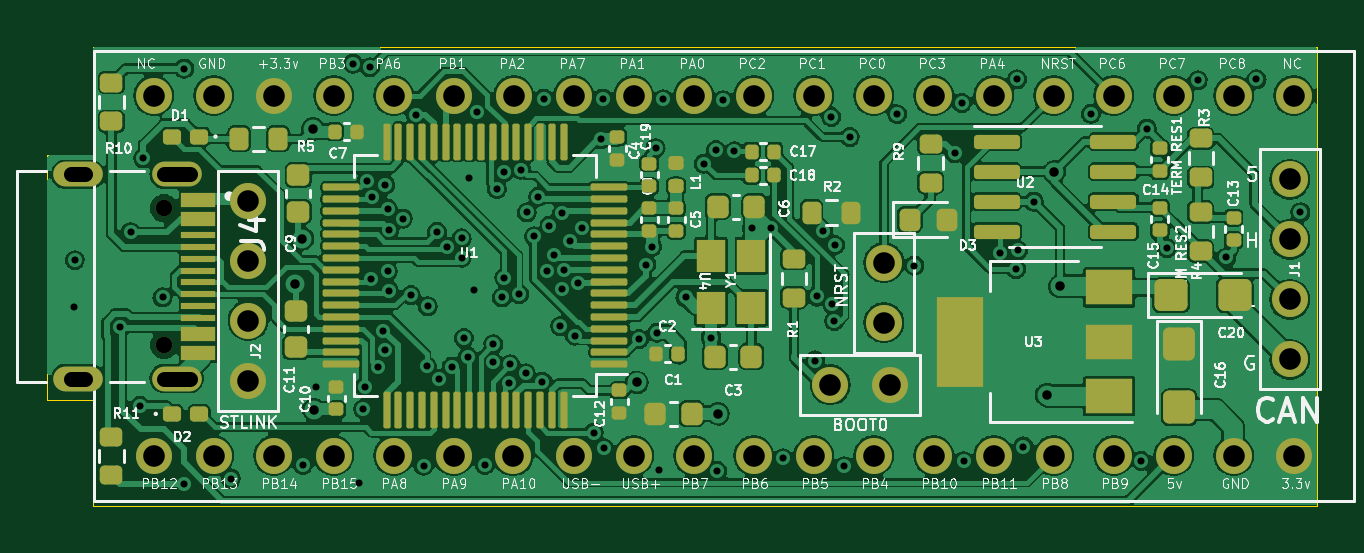
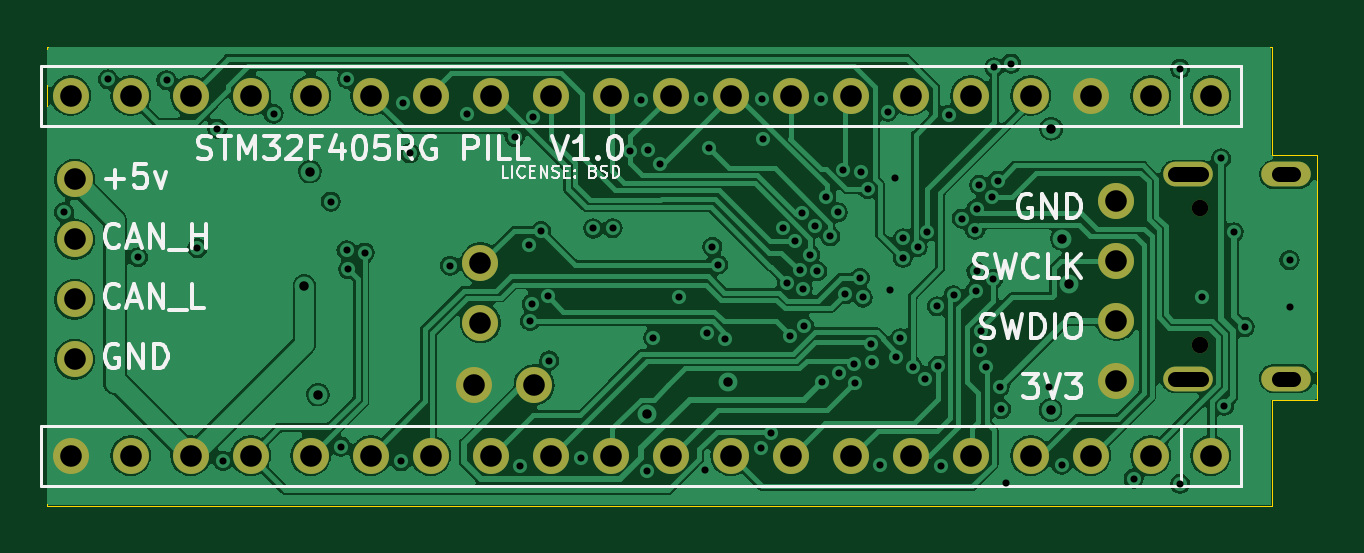
Circuit board: 11 layer files. Board 53.8 x 19.4 mm.
- bottom_copper: F405_pill-B_Cu.gbl (174089 bytes)
- bottom_mask: F405_pill-B_Mask.gbs (2028 bytes)
- paste: F405_pill-B_Paste.gbp (500 bytes)
- bottom_silk: F405_pill-B_Silkscreen.gbo (17892 bytes)
- outline: F405_pill-Edge_Cuts.gm1 (924 bytes)
- top_copper: F405_pill-F_Cu.gtl (336444 bytes)
- top_mask: F405_pill-F_Mask.gts (8947 bytes)
- paste: F405_pill-F_Paste.gtp (7399 bytes)
- top_silk: F405_pill-F_Silkscreen.gto (92497 bytes)
- drill: F405_pill-NPTH.drl (397 bytes)
- drill: F405_pill-PTH.drl (3565 bytes)

=== bottom_copper: F405_pill-B_Cu.gbl (174089 bytes, source omitted) ===
=== bottom_mask: F405_pill-B_Mask.gbs ===
G04 #@! TF.GenerationSoftware,KiCad,Pcbnew,(6.0.7-1)-1*
G04 #@! TF.CreationDate,2022-09-05T08:39:56-04:00*
G04 #@! TF.ProjectId,F405_pill,46343035-5f70-4696-9c6c-2e6b69636164,rev?*
G04 #@! TF.SameCoordinates,Original*
G04 #@! TF.FileFunction,Soldermask,Bot*
G04 #@! TF.FilePolarity,Negative*
%FSLAX46Y46*%
G04 Gerber Fmt 4.6, Leading zero omitted, Abs format (unit mm)*
G04 Created by KiCad (PCBNEW (6.0.7-1)-1) date 2022-09-05 08:39:56*
%MOMM*%
%LPD*%
G01*
G04 APERTURE LIST*
%ADD10C,1.524000*%
%ADD11C,0.700000*%
%ADD12O,2.100000X1.050000*%
G04 APERTURE END LIST*
D10*
X146982000Y-88222000D03*
X146982000Y-85682000D03*
X146982000Y-83142000D03*
X146982000Y-80602000D03*
X129800000Y-84130000D03*
X129800000Y-86670000D03*
X130070000Y-89300000D03*
X127530000Y-89300000D03*
X147147000Y-77057000D03*
X144607000Y-77057000D03*
X142067000Y-77057000D03*
X139527000Y-77057000D03*
X136987000Y-77057000D03*
X134447000Y-77057000D03*
X131907000Y-77057000D03*
X129367000Y-77057000D03*
X126827000Y-77057000D03*
X124287000Y-77057000D03*
X121747000Y-77057000D03*
X119207000Y-77057000D03*
X116667000Y-77057000D03*
X114127000Y-77057000D03*
X111587000Y-77057000D03*
X109047000Y-77057000D03*
X106507000Y-77057000D03*
X103967000Y-77057000D03*
X101427000Y-77057000D03*
X98887000Y-77057000D03*
X98887000Y-92297000D03*
X101427000Y-92297000D03*
X103967000Y-92297000D03*
X106507000Y-92297000D03*
X109047000Y-92297000D03*
X111587000Y-92297000D03*
X114103395Y-92306993D03*
X116667000Y-92297000D03*
X119207000Y-92297000D03*
X121747000Y-92297000D03*
X124287000Y-92297000D03*
X126827000Y-92297000D03*
X129367000Y-92297000D03*
X131907000Y-92297000D03*
X134447000Y-92297000D03*
X136987000Y-92297000D03*
X139527000Y-92297000D03*
X142067000Y-92297000D03*
X144607000Y-92297000D03*
X147147000Y-92297000D03*
X102882000Y-81502000D03*
X102882000Y-84042000D03*
X102882000Y-86582000D03*
X102882000Y-89122000D03*
D11*
X99332000Y-87602000D03*
X99332000Y-81822000D03*
D12*
X99862000Y-80392000D03*
X99862000Y-89032000D03*
X95682000Y-80392000D03*
X95682000Y-89032000D03*
M02*

=== paste: F405_pill-B_Paste.gbp ===
G04 #@! TF.GenerationSoftware,KiCad,Pcbnew,(6.0.7-1)-1*
G04 #@! TF.CreationDate,2022-09-05T08:39:56-04:00*
G04 #@! TF.ProjectId,F405_pill,46343035-5f70-4696-9c6c-2e6b69636164,rev?*
G04 #@! TF.SameCoordinates,Original*
G04 #@! TF.FileFunction,Paste,Bot*
G04 #@! TF.FilePolarity,Positive*
%FSLAX46Y46*%
G04 Gerber Fmt 4.6, Leading zero omitted, Abs format (unit mm)*
G04 Created by KiCad (PCBNEW (6.0.7-1)-1) date 2022-09-05 08:39:56*
%MOMM*%
%LPD*%
G01*
G04 APERTURE LIST*
G04 APERTURE END LIST*
M02*

=== bottom_silk: F405_pill-B_Silkscreen.gbo (17892 bytes, source omitted) ===
=== outline: F405_pill-Edge_Cuts.gm1 ===
G04 #@! TF.GenerationSoftware,KiCad,Pcbnew,(6.0.7-1)-1*
G04 #@! TF.CreationDate,2022-09-05T08:39:56-04:00*
G04 #@! TF.ProjectId,F405_pill,46343035-5f70-4696-9c6c-2e6b69636164,rev?*
G04 #@! TF.SameCoordinates,Original*
G04 #@! TF.FileFunction,Profile,NP*
%FSLAX46Y46*%
G04 Gerber Fmt 4.6, Leading zero omitted, Abs format (unit mm)*
G04 Created by KiCad (PCBNEW (6.0.7-1)-1) date 2022-09-05 08:39:56*
%MOMM*%
%LPD*%
G01*
G04 APERTURE LIST*
G04 #@! TA.AperFunction,Profile*
%ADD10C,0.040000*%
G04 #@! TD*
G04 APERTURE END LIST*
D10*
X148131966Y-94407903D02*
X148131966Y-74988289D01*
X96311902Y-74988289D02*
X96311902Y-79560946D01*
X94372749Y-79560946D02*
X94372749Y-89923130D01*
X94372749Y-89923130D02*
X96311902Y-89923130D01*
X96311902Y-79560946D02*
X94372749Y-79560946D01*
X96311902Y-89923130D02*
X96311902Y-94407903D01*
X148131966Y-74988289D02*
X96311902Y-74988289D01*
X96311902Y-94407903D02*
X148131966Y-94407903D01*
M02*

=== top_copper: F405_pill-F_Cu.gtl (336444 bytes, source omitted) ===
=== top_mask: F405_pill-F_Mask.gts (8947 bytes, source omitted) ===
=== paste: F405_pill-F_Paste.gtp (7399 bytes, source omitted) ===
=== top_silk: F405_pill-F_Silkscreen.gto (92497 bytes, source omitted) ===
=== drill: F405_pill-NPTH.drl ===
M48
; DRILL file {KiCad (6.0.7-1)-1} date Monday, September 05, 2022 at 08:40:47 AM
; FORMAT={-:-/ absolute / metric / decimal}
; #@! TF.CreationDate,2022-09-05T08:40:47-04:00
; #@! TF.GenerationSoftware,Kicad,Pcbnew,(6.0.7-1)-1
; #@! TF.FileFunction,NonPlated,1,4,NPTH
FMAT,2
METRIC
; #@! TA.AperFunction,NonPlated,NPTH,ComponentDrill
T1C0.700
%
G90
G05
T1
X99.332Y-81.822
X99.332Y-87.602
T0
M30

=== drill: F405_pill-PTH.drl ===
M48
; DRILL file {KiCad (6.0.7-1)-1} date Monday, September 05, 2022 at 08:40:47 AM
; FORMAT={-:-/ absolute / metric / decimal}
; #@! TF.CreationDate,2022-09-05T08:40:47-04:00
; #@! TF.GenerationSoftware,Kicad,Pcbnew,(6.0.7-1)-1
; #@! TF.FileFunction,Plated,1,4,PTH
FMAT,2
METRIC
; #@! TA.AperFunction,Plated,PTH,ViaDrill
T1C0.300
; #@! TA.AperFunction,Plated,PTH,ViaDrill
T2C0.400
; #@! TA.AperFunction,Plated,PTH,ComponentDrill
T3C0.650
; #@! TA.AperFunction,Plated,PTH,ComponentDrill
T4C0.914
%
G90
G05
T1
X95.52Y-85.99
X95.55Y-84.02
X97.444Y-86.853
X97.907Y-82.84
X98.305Y-90.185
X98.44Y-79.71
X99.26Y-85.6
X100.182Y-75.912
X100.182Y-93.489
X102.15Y-93.27
X105.2Y-92.69
X105.741Y-89.379
X107.33Y-75.7
X107.56Y-93.45
X107.76Y-90.32
X107.814Y-89.383
X107.91Y-80.654
X108.049Y-75.859
X108.089Y-84.808
X108.14Y-81.348
X108.39Y-88.56
X108.614Y-87.008
X108.67Y-87.82
X108.69Y-80.83
X108.8Y-81.85
X108.8Y-84.5
X108.839Y-85.308
X108.864Y-82.733
X109.43Y-82.26
X109.772Y-85.5
X109.972Y-77.856
X110.31Y-92.73
X110.438Y-88.5
X110.483Y-85.977
X110.88Y-82.82
X110.96Y-89.06
X111.29Y-83.47
X111.5Y-88.53
X111.919Y-83.103
X111.92Y-83.92
X112.02Y-87.32
X112.189Y-88.108
X112.23Y-80.55
X112.46Y-85.3
X112.56Y-77.73
X112.9Y-92.69
X113.241Y-88.33
X113.264Y-87.583
X113.414Y-81.008
X113.62Y-85.6
X113.7Y-80.31
X113.732Y-84.762
X113.945Y-89.21
X113.98Y-88.43
X114.357Y-85.462
X114.44Y-80.19
X114.64Y-88.816
X114.68Y-82.0
X114.99Y-83.01
X115.16Y-81.34
X115.34Y-89.17
X115.39Y-77.18
X115.54Y-84.49
X115.64Y-82.56
X115.839Y-83.783
X116.095Y-86.815
X116.16Y-85.23
X116.17Y-82.038
X116.264Y-84.453
X116.489Y-83.208
X116.709Y-87.211
X116.839Y-84.978
X117.01Y-82.65
X117.52Y-91.32
X117.831Y-78.9
X117.9Y-77.18
X117.94Y-91.98
X119.432Y-87.362
X119.739Y-84.208
X119.98Y-83.45
X120.13Y-79.28
X120.2Y-87.091
X120.287Y-92.913
X120.46Y-77.22
X121.4Y-85.6
X122.18Y-79.933
X122.48Y-87.3
X122.69Y-79.36
X122.74Y-92.941
X123.0Y-77.25
X123.47Y-79.42
X124.21Y-82.67
X125.02Y-82.68
X125.53Y-92.41
X126.89Y-88.27
X126.95Y-85.559
X127.23Y-82.78
X127.57Y-77.96
X127.62Y-85.86
X127.7Y-86.6
X127.73Y-83.38
X128.12Y-92.75
X128.35Y-78.81
X130.36Y-77.84
X131.09Y-84.25
X132.8Y-79.5
X133.1Y-77.37
X133.17Y-92.54
X134.7Y-83.7
X135.4Y-84.4
X135.44Y-76.36
X135.47Y-83.61
X135.7Y-91.91
X136.141Y-81.541
X138.56Y-77.82
X140.7Y-92.52
X140.932Y-78.452
X141.782Y-83.512
X143.09Y-76.41
X144.3Y-83.9
X145.57Y-76.37
X147.43Y-82.0
T2
X104.876Y-85.013
X105.182Y-83.112
X105.634Y-78.456
X105.667Y-90.354
X119.337Y-89.197
X122.766Y-90.521
X136.682Y-89.712
X137.017Y-80.271
X137.25Y-85.126
T4
X98.887Y-77.057
X98.887Y-92.297
X101.427Y-77.057
X101.427Y-92.297
X102.882Y-81.502
X102.882Y-84.042
X102.882Y-86.582
X102.882Y-89.122
X103.967Y-77.057
X103.967Y-92.297
X106.507Y-77.057
X106.507Y-92.297
X109.047Y-77.057
X109.047Y-92.297
X111.587Y-77.057
X111.587Y-92.297
X114.103Y-92.307
X114.127Y-77.057
X116.667Y-77.057
X116.667Y-92.297
X119.207Y-77.057
X119.207Y-92.297
X121.747Y-77.057
X121.747Y-92.297
X124.287Y-77.057
X124.287Y-92.297
X126.827Y-77.057
X126.827Y-92.297
X127.53Y-89.3
X129.367Y-77.057
X129.367Y-92.297
X129.8Y-84.13
X129.8Y-86.67
X130.07Y-89.3
X131.907Y-77.057
X131.907Y-92.297
X134.447Y-77.057
X134.447Y-92.297
X136.987Y-77.057
X136.987Y-92.297
X139.527Y-77.057
X139.527Y-92.297
X142.067Y-77.057
X142.067Y-92.297
X144.607Y-77.057
X144.607Y-92.297
X146.982Y-80.602
X146.982Y-83.142
X146.982Y-85.682
X146.982Y-88.222
X147.147Y-77.057
X147.147Y-92.297
T3
X95.982Y-80.392G85X95.382Y-80.392
G05
X95.982Y-89.032G85X95.382Y-89.032
G05
X100.412Y-80.392G85X99.312Y-80.392
G05
X100.412Y-89.032G85X99.312Y-89.032
G05
T0
M30

